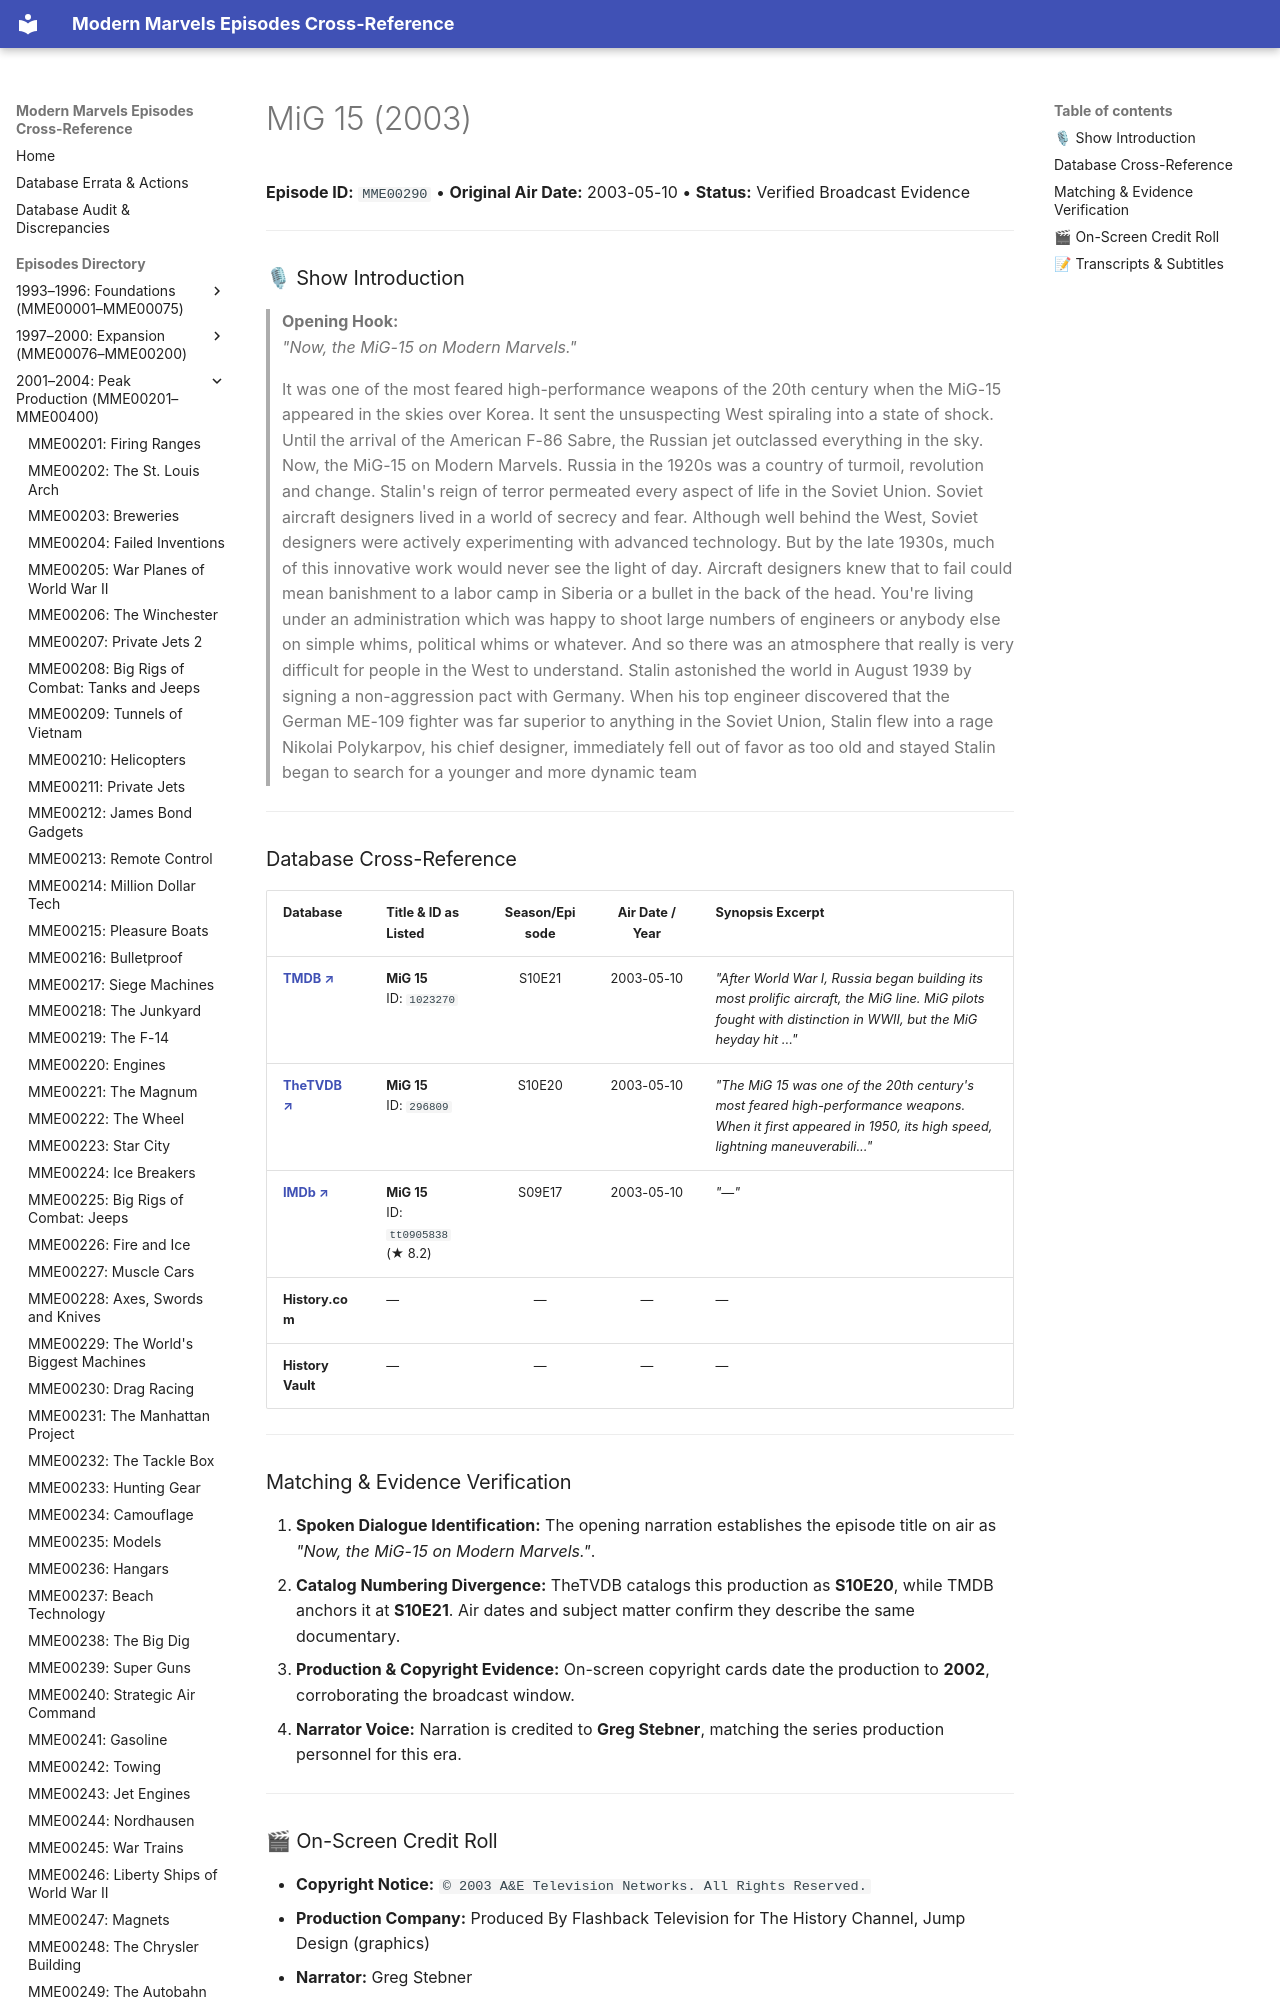

repository: ModernMarvelsFan/ModernMarvels · page: episodes/MME00290/index.html · generator: mkdocs

# MiG 15 (2003)

**Episode ID:** `MME00290` • **Original Air Date:** 2003-05-10 • **Status:** Verified Broadcast Evidence

---

### 🎙 Show Introduction

> **Opening Hook:**  
> *"Now, the MiG-15 on Modern Marvels."*
